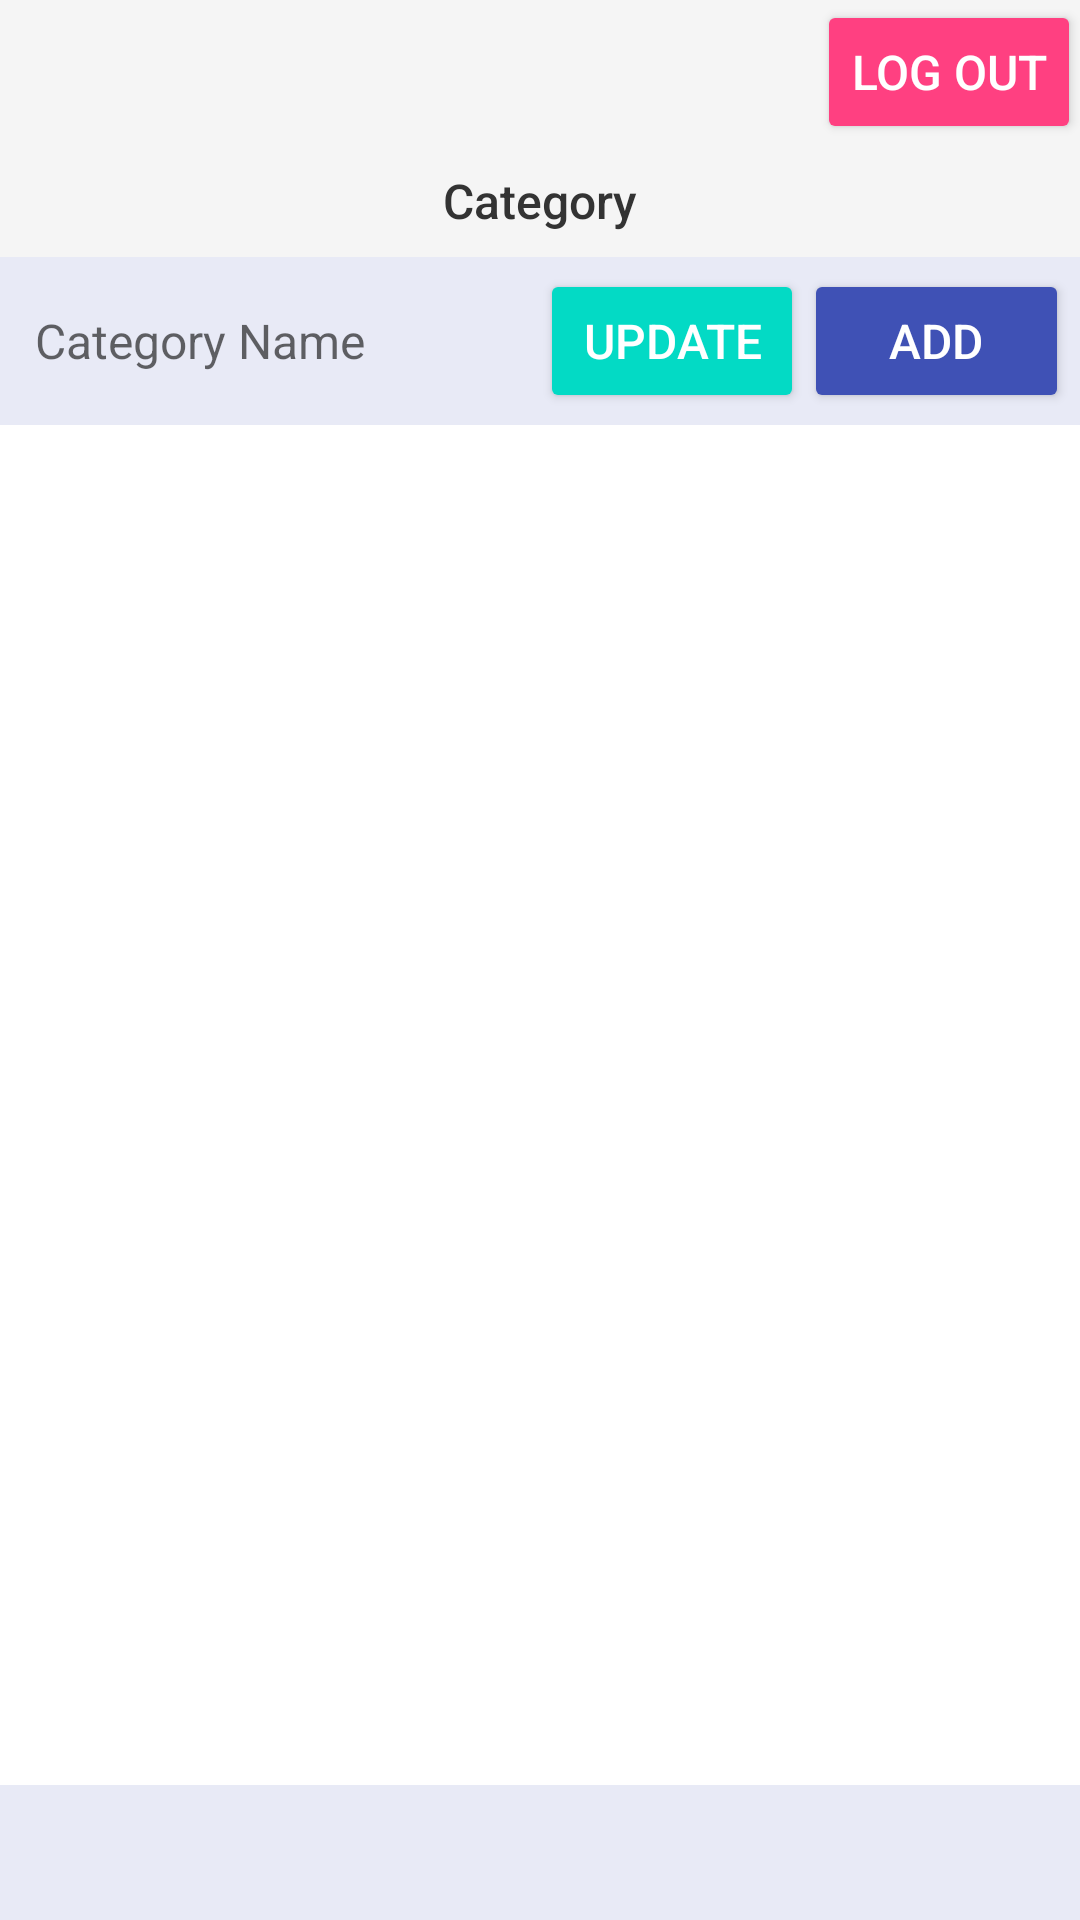

Layout XML and referenced resources for this Android screen:
<!-- AndroidManifest.xml: application theme AppTheme -->
<!-- res/layout/activity_board_category.xml -->
<?xml version="1.0" encoding="utf-8"?>
<LinearLayout xmlns:android="http://schemas.android.com/apk/res/android"
    xmlns:app="http://schemas.android.com/apk/res-auto"
    xmlns:tools="http://schemas.android.com/tools"
    android:id="@+id/activity_category"
    android:layout_width="match_parent"
    android:layout_height="match_parent"
    android:padding="@dimen/activity_vertical_margin"
    android:orientation="vertical"
    android:background="@color/background_color"
    tools:context="com.example.uhf_bt.BoardCategoryActivity">

    <Button
        android:id="@+id/btnLogOut"
        android:layout_width="wrap_content"
        android:layout_height="wrap_content"
        android:layout_gravity="end"
        android:backgroundTint="@color/colorAccent"
        android:textColor="@color/white"
        android:onClick="btnLogOut"
        android:text="Log Out"
        android:padding="8dp"
        android:textSize="16sp" />

    <TextView
        android:id="@+id/tvCategoryTitle"
        android:layout_width="match_parent"
        android:layout_height="wrap_content"
        android:text="Category"
        android:textSize="16sp"
        android:paddingBottom="8dp"
        android:paddingTop="8dp"
        android:textColor="@color/title_color"
        android:gravity="center"
        android:fontFamily="sans-serif-medium" />

    <LinearLayout
        android:layout_width="match_parent"
        android:layout_height="wrap_content"
        android:orientation="horizontal"
        android:padding="4dp"
        android:background="@color/section_background"
        android:gravity="center_vertical">

        <EditText
            android:id="@+id/txtNameCategory"
            android:layout_width="0dp"
            android:layout_height="wrap_content"
            android:layout_weight="2"
            android:hint="Category Name"
            android:padding="8dp"
            android:textColor="@color/black"
            android:textSize="16sp"
            android:background="@drawable/edittext_background"
            android:inputType="textPersonName" />

        <Button
            android:id="@+id/updateCategory"
            android:layout_width="0dp"
            android:layout_height="wrap_content"
            android:layout_weight="1"
            android:backgroundTint="@color/secondary_button_color"
            android:textColor="@color/white"
            android:textSize="16sp"
            android:padding="8dp"
            android:onClick="OnUpdateCategory"
            android:text="Update" />

        <Button
            android:id="@+id/btnAddCategory"
            android:layout_width="0dp"
            android:layout_height="wrap_content"
            android:layout_weight="1"
            android:backgroundTint="@color/colorPrimary"
            android:textColor="@color/white"
            android:textSize="16sp"
            android:padding="8dp"
            android:onClick="OnAddCategory"
            android:text="Add" />
    </LinearLayout>

    <ListView
        android:id="@+id/listCategoryItems"
        android:layout_width="match_parent"
        android:layout_height="0dp"
        android:layout_weight="1"
        android:divider="@color/list_divider"
        android:dividerHeight="1dp"
        android:background="@color/list_background"
        android:padding="8dp" />

    <LinearLayout
        android:layout_width="match_parent"
        android:layout_height="45dp"
        android:orientation="horizontal"
        android:background="@color/section_background" />
</LinearLayout>
<!-- resources referenced by this layout -->
<resources>
  <color name="background_color">#F5F5F5</color>
  <color name="black">#000000</color>
  <color name="colorAccent">#FF4081</color>
  <color name="colorPrimary">#3F51B5</color>
  <color name="list_background">#FFFFFF</color>
  <color name="list_divider">#DDDDDD</color>
  <color name="secondary_button_color">#03DAC5</color>
  <color name="section_background">#E8EAF6</color>
  <color name="title_color">#333333</color>
  <color name="white">#FFFFFF</color>
  <style name="AppTheme" parent="Theme.AppCompat.Light.DarkActionBar">
          
          <item name="colorPrimary">@color/colorPrimary</item>
          <item name="colorPrimaryDark">@color/colorPrimaryDark</item>
          <item name="colorAccent">@color/colorAccent</item>
      </style>
  <color name="colorPrimaryDark">#303F9F</color>
</resources>
